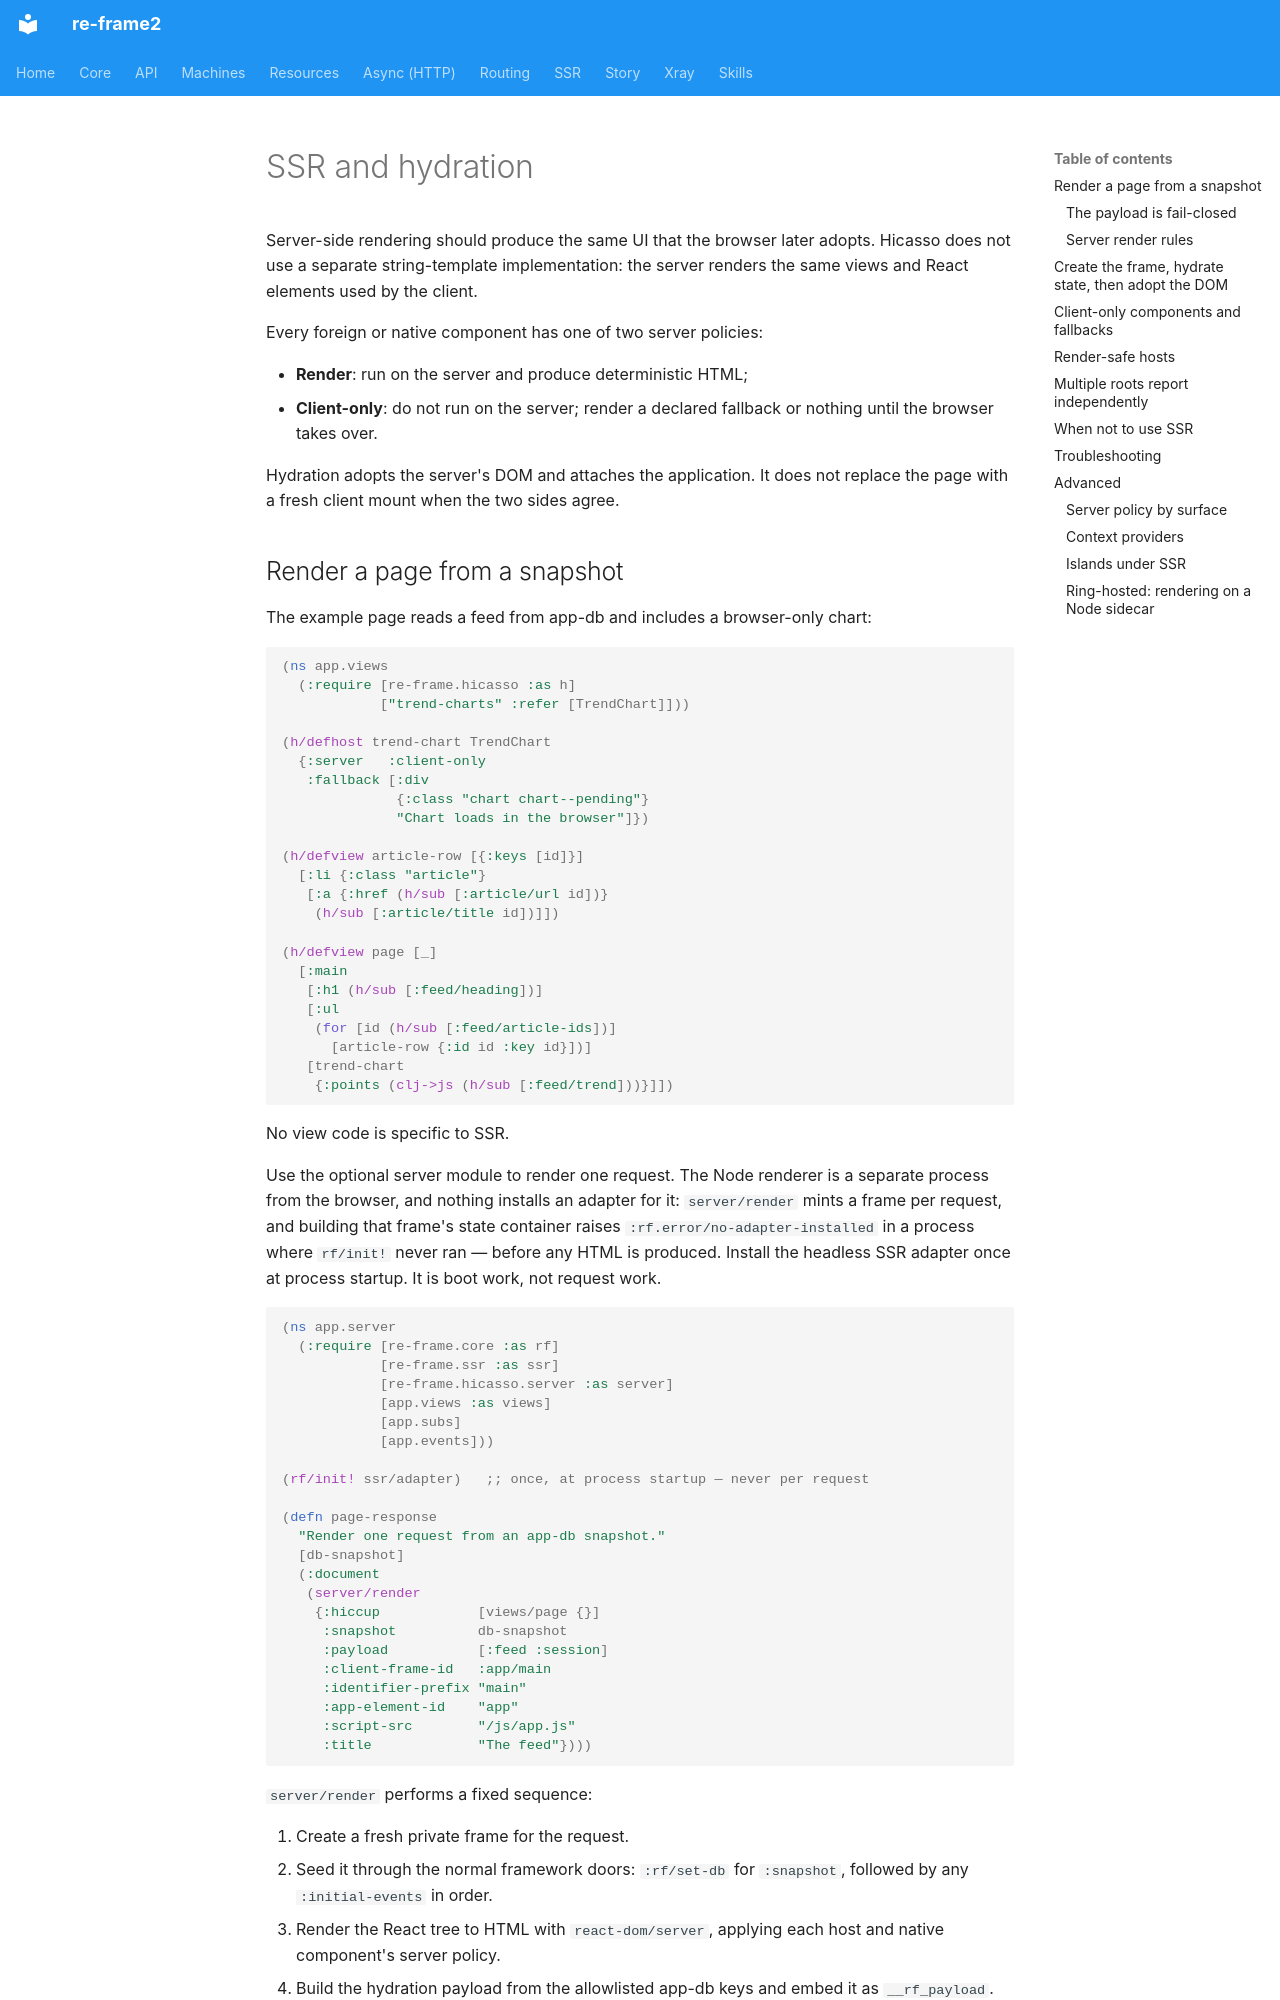

repository: day8/re-frame2 · page: core/hicasso/18-ssr-and-hydration/index.html · generator: mkdocs

# SSR and hydration

Server-side rendering should produce the same UI that the browser later
adopts. Hicasso does not use a separate string-template implementation: the
server renders the same views and React elements used by the client.

Every foreign or native component has one of two server policies:

- **Render**: run on the server and produce deterministic HTML;
- **Client-only**: do not run on the server; render a declared fallback or
  nothing until the browser takes over.

Hydration adopts the server's DOM and attaches the application. It does not
replace the page with a fresh client mount when the two sides agree.

## Render a page from a snapshot

The example page reads a feed from app-db and includes a browser-only chart:

```clojure
(ns app.views
  (:require [re-frame.hicasso :as h]
            ["trend-charts" :refer [TrendChart]]))

(h/defhost trend-chart TrendChart
  {:server   :client-only
   :fallback [:div
              {:class "chart chart--pending"}
              "Chart loads in the browser"]})

(h/defview article-row [{:keys [id]}]
  [:li {:class "article"}
   [:a {:href (h/sub [:article/url id])}
    (h/sub [:article/title id])]])

(h/defview page [_]
  [:main
   [:h1 (h/sub [:feed/heading])]
   [:ul
    (for [id (h/sub [:feed/article-ids])]
      [article-row {:id id :key id}])]
   [trend-chart
    {:points (clj->js (h/sub [:feed/trend]))}]])
```

No view code is specific to SSR.

Use the optional server module to render one request. The Node renderer is a
separate process from the browser, and nothing installs an adapter for it:
`server/render` mints a frame per request, and building that frame's state
container raises `:rf.error/no-adapter-installed` in a process where
`rf/init!` never ran — before any HTML is produced. Install the headless SSR
adapter once at process startup. It is boot work, not request work.

```clojure
(ns app.server
  (:require [re-frame.core :as rf]
            [re-frame.ssr :as ssr]
            [re-frame.hicasso.server :as server]
            [app.views :as views]
            [app.subs]
            [app.events]))

(rf/init! ssr/adapter)   ;; once, at process startup — never per request

(defn page-response
  "Render one request from an app-db snapshot."
  [db-snapshot]
  (:document
   (server/render
    {:hiccup            [views/page {}]
     :snapshot          db-snapshot
     :payload           [:feed :session]
     :client-frame-id   :app/main
     :identifier-prefix "main"
     :app-element-id    "app"
     :script-src        "/js/app.js"
     :title             "The feed"})))
```

`server/render` performs a fixed sequence:

1. Create a fresh private frame for the request.
2. Seed it through the normal framework doors: `:rf/set-db` for `:snapshot`,
   followed by any `:initial-events` in order.
3. Render the React tree to HTML with `react-dom/server`, applying each host
   and native component's server policy.
4. Build the hydration payload from the allowlisted app-db keys and embed it
   as `__rf_payload`.
5. Destroy the request frame in a `finally` block, including when rendering
   throws.

Concurrent requests cannot read each other's app-db.

### The payload is fail-closed

`:payload` must be either:

- a non-empty vector of top-level app-db keys; or
- `:rf.ssr.payload/whole-app-db` as an explicit opt-in.

Omitting it raises `:rf.error/ssr-missing-payload-policy` at service boot.
Allowlist every top-level key the rendered page reads. If the server rendered a
value that the client did not receive, the first client render uses different
state and the resulting hydration mismatch is real.

The HTTP service returns `:document`.
